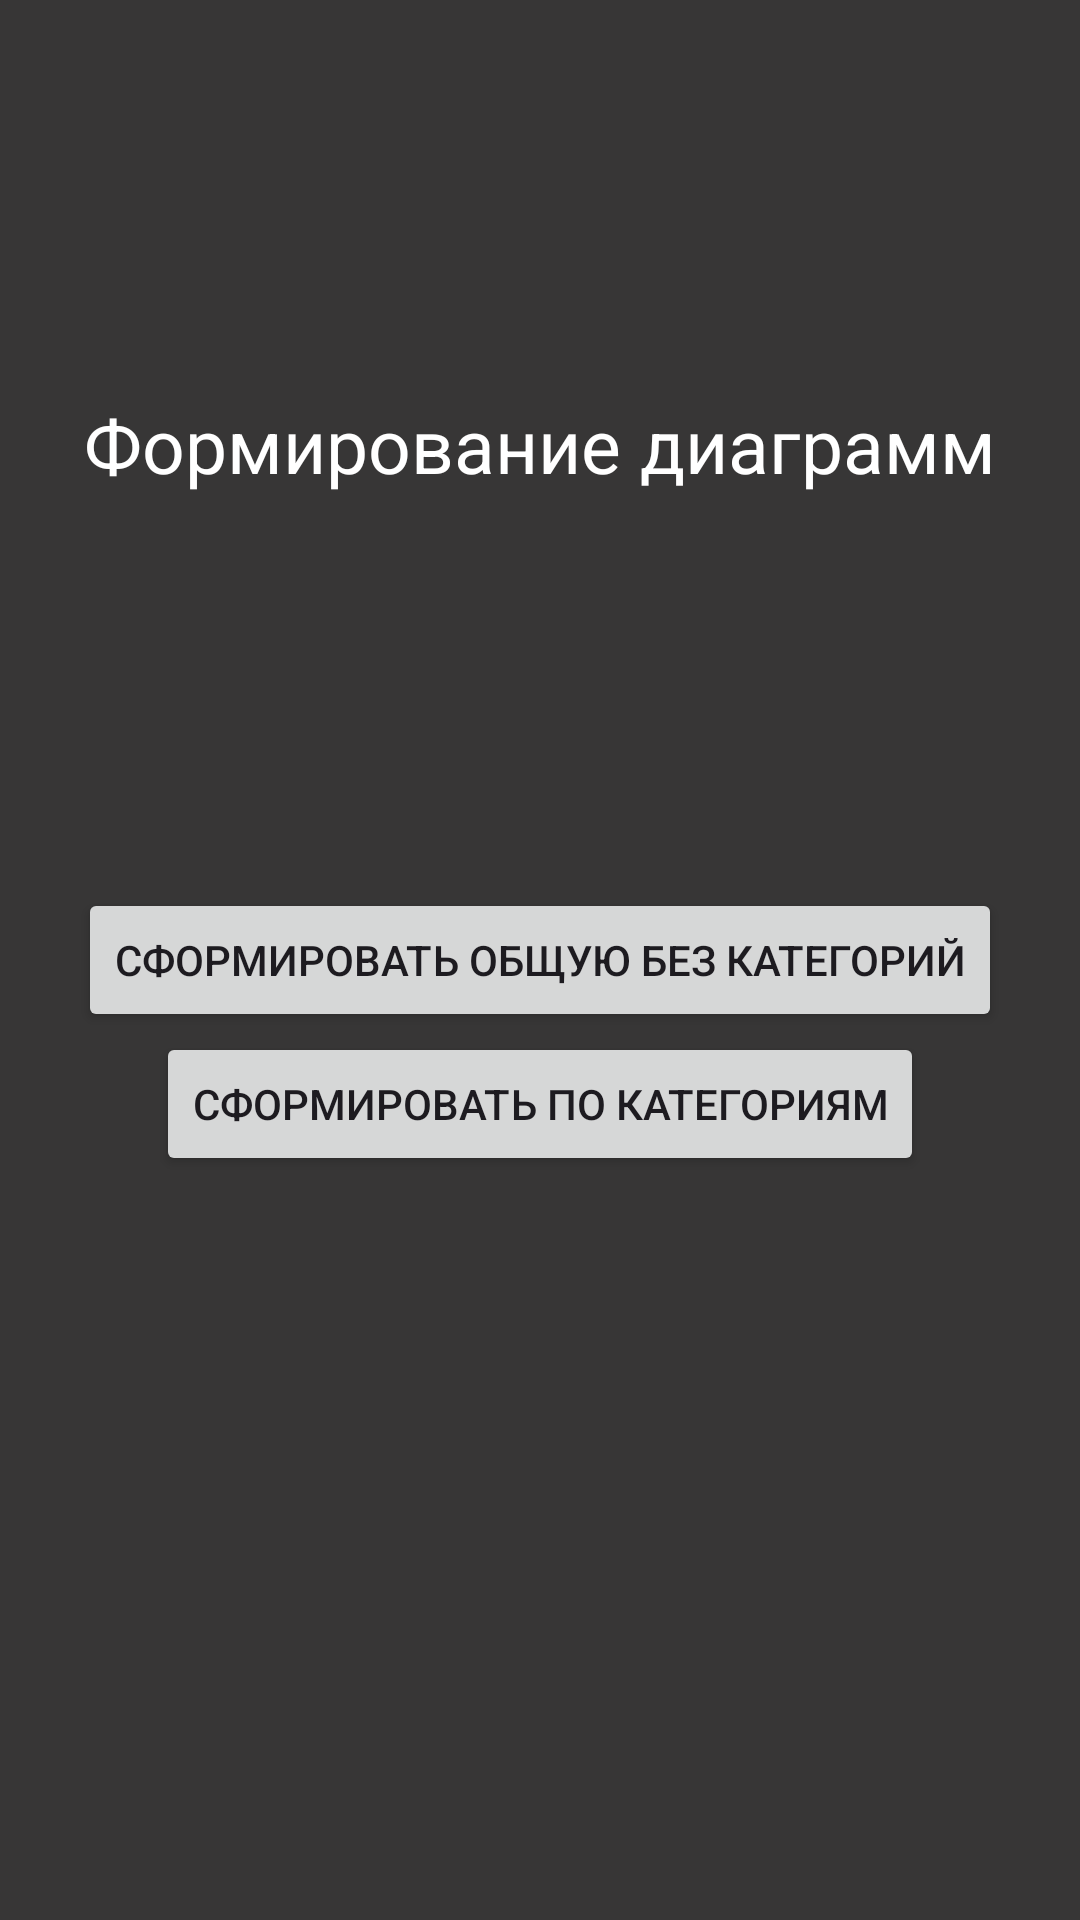

Produce the Android XML layout that renders to this screen, including the resource entries it uses.
<!-- AndroidManifest.xml: application theme Theme.FinanceKeeperJava -->
<!-- res/layout/activity_pre_stats.xml -->
<?xml version="1.0" encoding="utf-8"?>
<androidx.constraintlayout.widget.ConstraintLayout xmlns:android="http://schemas.android.com/apk/res/android"
    xmlns:app="http://schemas.android.com/apk/res-auto"
    xmlns:tools="http://schemas.android.com/tools"
    android:layout_width="match_parent"
    android:layout_height="match_parent"
    tools:context=".presentation.main.stats.PreStatsActivity"
    android:background="@color/gray"
    >


    <TextView
        android:id="@+id/tv"
        android:layout_width="wrap_content"
        android:layout_height="wrap_content"
        android:text="Формирование диаграмм"
        android:textColor="@color/white"
        android:textSize="25sp"
        app:layout_constraintBottom_toTopOf="@+id/btn_all_no_cat"
        app:layout_constraintEnd_toEndOf="parent"
        app:layout_constraintStart_toStartOf="parent"
        app:layout_constraintTop_toTopOf="parent" />


    <Button
        android:id="@+id/btn_all_no_cat"
        android:layout_width="wrap_content"
        android:layout_height="wrap_content"
        android:text="Сформировать общую без категорий"
        app:layout_constraintBottom_toBottomOf="parent"
        app:layout_constraintEnd_toEndOf="parent"
        app:layout_constraintStart_toStartOf="parent"
        app:layout_constraintTop_toTopOf="parent" />

    <Button
        android:id="@+id/btn_date_no_cat"
        android:layout_width="wrap_content"
        android:layout_height="wrap_content"
        android:text="Сформировать по категориям"

        app:layout_constraintEnd_toEndOf="parent"
        app:layout_constraintStart_toStartOf="parent"
        app:layout_constraintTop_toBottomOf="@+id/btn_all_no_cat" />



</androidx.constraintlayout.widget.ConstraintLayout>
<!-- resources referenced by this layout -->
<resources>
  <color name="gray">#373636</color>
  <color name="white">#FFFFFFFF</color>
  <style name="Theme.FinanceKeeperJava" parent="Base.Theme.FinanceKeeperJava" />
  <style name="Base.Theme.FinanceKeeperJava" parent="Theme.Material3.DayNight.NoActionBar">
          
          
      </style>
</resources>
